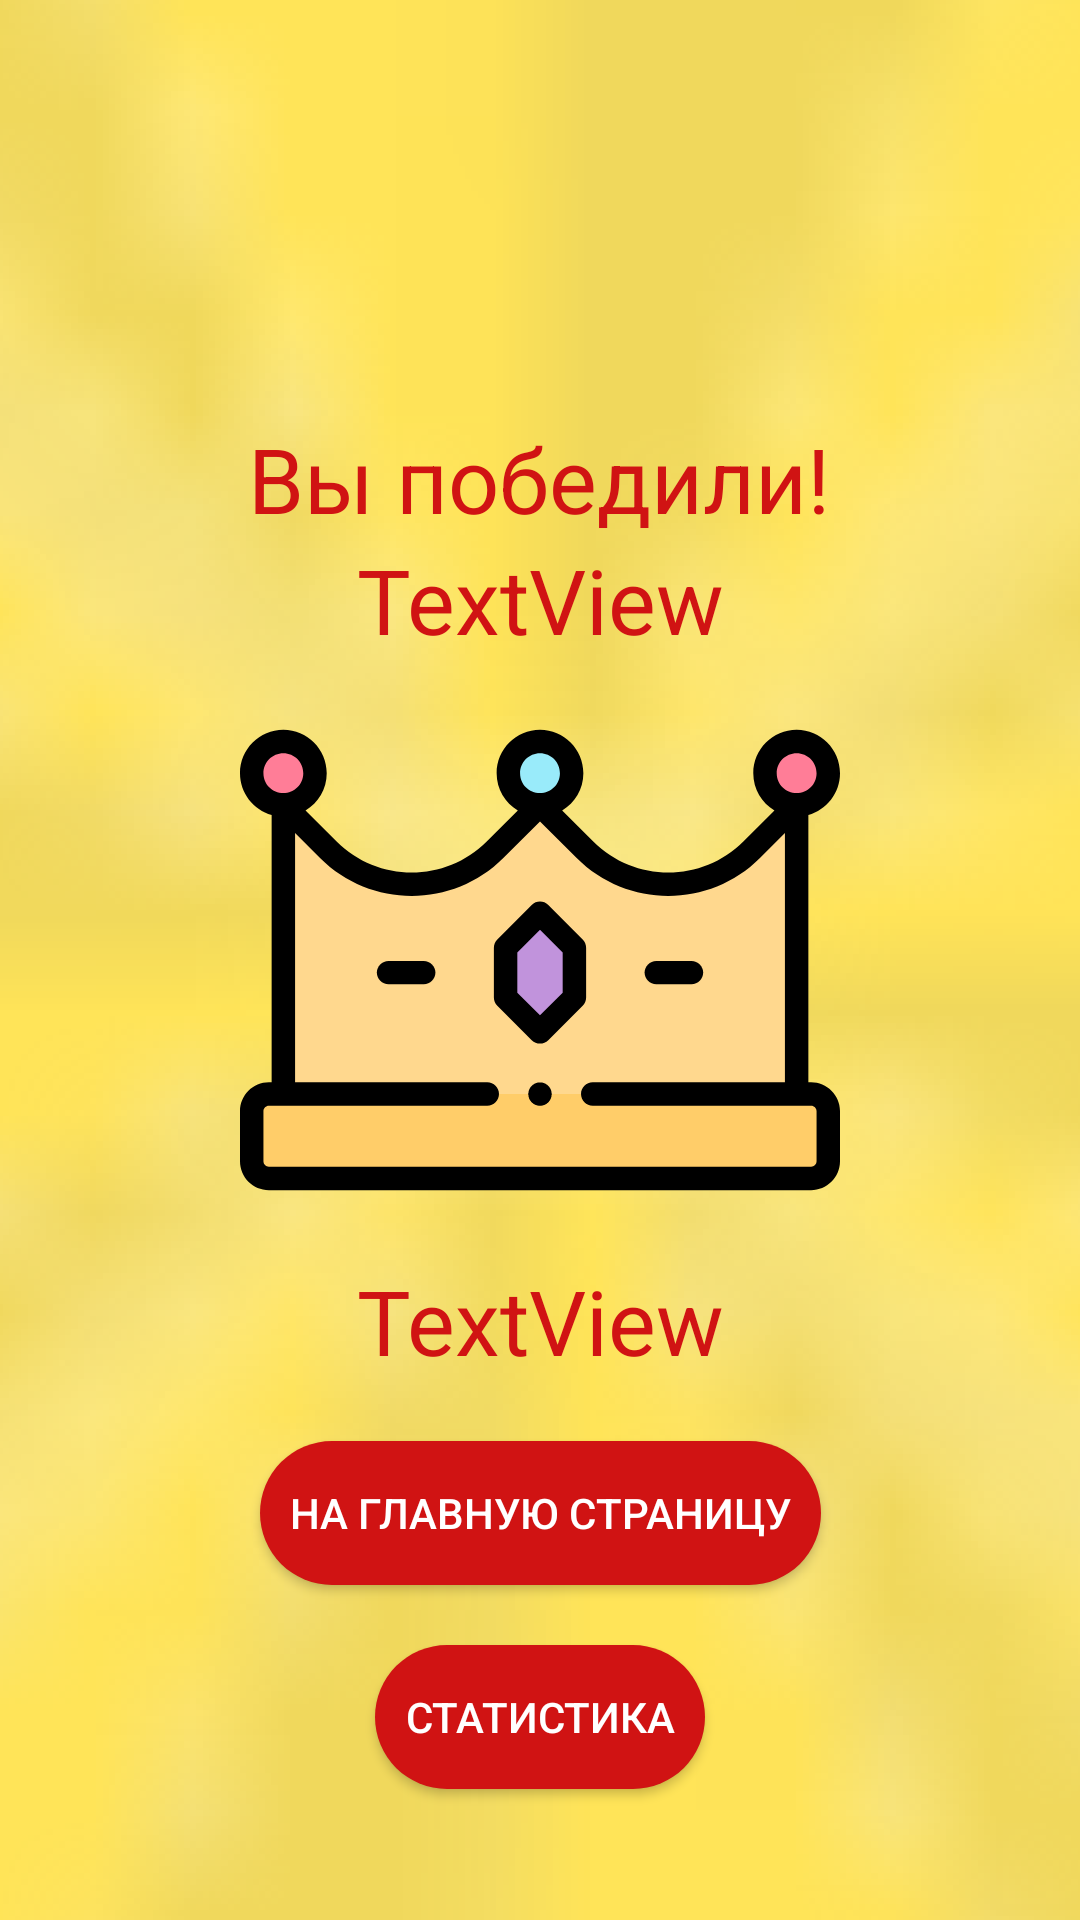

Produce the Android XML layout that renders to this screen, including the resource entries it uses.
<!-- AndroidManifest.xml: application theme AppTheme -->
<!-- res/layout/activity_win_page.xml -->
<?xml version="1.0" encoding="utf-8"?>
<androidx.constraintlayout.widget.ConstraintLayout xmlns:android="http://schemas.android.com/apk/res/android"
    xmlns:app="http://schemas.android.com/apk/res-auto"
    xmlns:tools="http://schemas.android.com/tools"
    android:layout_width="match_parent"
    android:layout_height="match_parent"
    tools:context=".WinPage">

    <ImageView
        android:layout_width="match_parent"
        android:layout_height="0dp"
        android:id="@+id/winPageBackground"
        android:scaleType="centerCrop"
        android:scaleX="100"
        android:scaleY="100"
        android:src="@drawable/win_page_background"
        app:layout_constraintBottom_toBottomOf="parent"
        app:layout_constraintEnd_toEndOf="parent"
        app:layout_constraintStart_toStartOf="parent"
        app:layout_constraintTop_toTopOf="parent" />

    <TextView
        android:id="@+id/youWin"
        android:layout_width="wrap_content"
        android:layout_height="wrap_content"
        android:gravity="center"
        android:text="Вы победили!"
        android:textColor="@color/mainColor"
        android:textSize="30sp"
        app:layout_constraintBottom_toTopOf="@+id/youWin1"
        app:layout_constraintEnd_toEndOf="parent"
        app:layout_constraintHorizontal_bias="0.497"
        app:layout_constraintStart_toStartOf="parent" />

    <Button
        android:id="@+id/backToMenu"
        android:layout_width="wrap_content"
        android:layout_height="wrap_content"
        android:layout_marginTop="20dp"
        android:background="@drawable/new_round_button"
        android:paddingStart="10dp"
        android:paddingEnd="10dp"
        android:text="На главную страницу"
        android:textColor="@android:color/white"
        app:layout_constraintEnd_toEndOf="parent"
        app:layout_constraintStart_toStartOf="parent"
        app:layout_constraintTop_toBottomOf="@+id/youWin2" />

    <Button
        android:id="@+id/toStatistics"
        android:layout_width="wrap_content"
        android:layout_height="wrap_content"
        android:layout_marginTop="20dp"
        android:background="@drawable/new_round_button"
        android:paddingStart="10dp"
        android:paddingEnd="10dp"
        android:text="Статистика"
        android:textColor="@android:color/white"
        app:layout_constraintEnd_toEndOf="parent"
        app:layout_constraintStart_toStartOf="parent"
        app:layout_constraintTop_toBottomOf="@+id/backToMenu" />

    <TextView
        android:id="@+id/youWin1"
        android:layout_width="wrap_content"
        android:layout_height="wrap_content"
        android:gravity="center"
        android:text="TextView"
        android:textColor="@color/mainColor"
        android:textSize="30sp"
        app:layout_constraintBottom_toTopOf="@+id/imageView"
        app:layout_constraintEnd_toEndOf="parent"
        app:layout_constraintStart_toStartOf="parent" />

    <TextView
        android:id="@+id/youWin2"
        android:layout_width="wrap_content"
        android:layout_height="wrap_content"
        android:gravity="center"
        android:text="TextView"
        android:textColor="@color/mainColor"
        android:textSize="30sp"
        app:layout_constraintEnd_toEndOf="parent"
        app:layout_constraintStart_toStartOf="parent"
        app:layout_constraintTop_toBottomOf="@+id/imageView" />

    <ImageView
        android:id="@+id/imageView"
        android:layout_width="200dp"
        android:layout_height="200dp"
        app:layout_constraintBottom_toBottomOf="@+id/winPageBackground"
        app:layout_constraintEnd_toEndOf="parent"
        app:layout_constraintStart_toStartOf="parent"
        app:layout_constraintTop_toTopOf="parent"
        app:srcCompat="@drawable/crown" />
</androidx.constraintlayout.widget.ConstraintLayout>
<!-- resources referenced by this layout -->
<resources>
  <color name="mainColor">#D01313</color>
  <!-- drawable crown: vector/xml drawable (drawable, 4029 chars, omitted) -->
  <!-- drawable new_round_button (drawable) -->
  <?xml version="1.0" encoding="utf-8"?>
  <shape xmlns:android="http://schemas.android.com/apk/res/android">
      <solid android:color="@color/mainColor"/>
      <corners android:radius="25dp"/>
  </shape>
  <!-- drawable win_page_background: vector/xml drawable (drawable, 3973 chars, omitted) -->
  <style name="AppTheme" parent="Theme.AppCompat.Light.NoActionBar">
          <item name="colorPrimary">@color/colorPrimary</item>
          <item name="colorPrimaryDark">@color/colorPrimaryDark</item>
          <item name="colorAccent">@color/colorAccent</item>
      </style>
  <color name="colorPrimary">#6200EE</color>
  <color name="colorPrimaryDark">#D01313</color>
  <color name="colorAccent">#FF03DAC5</color>
</resources>
